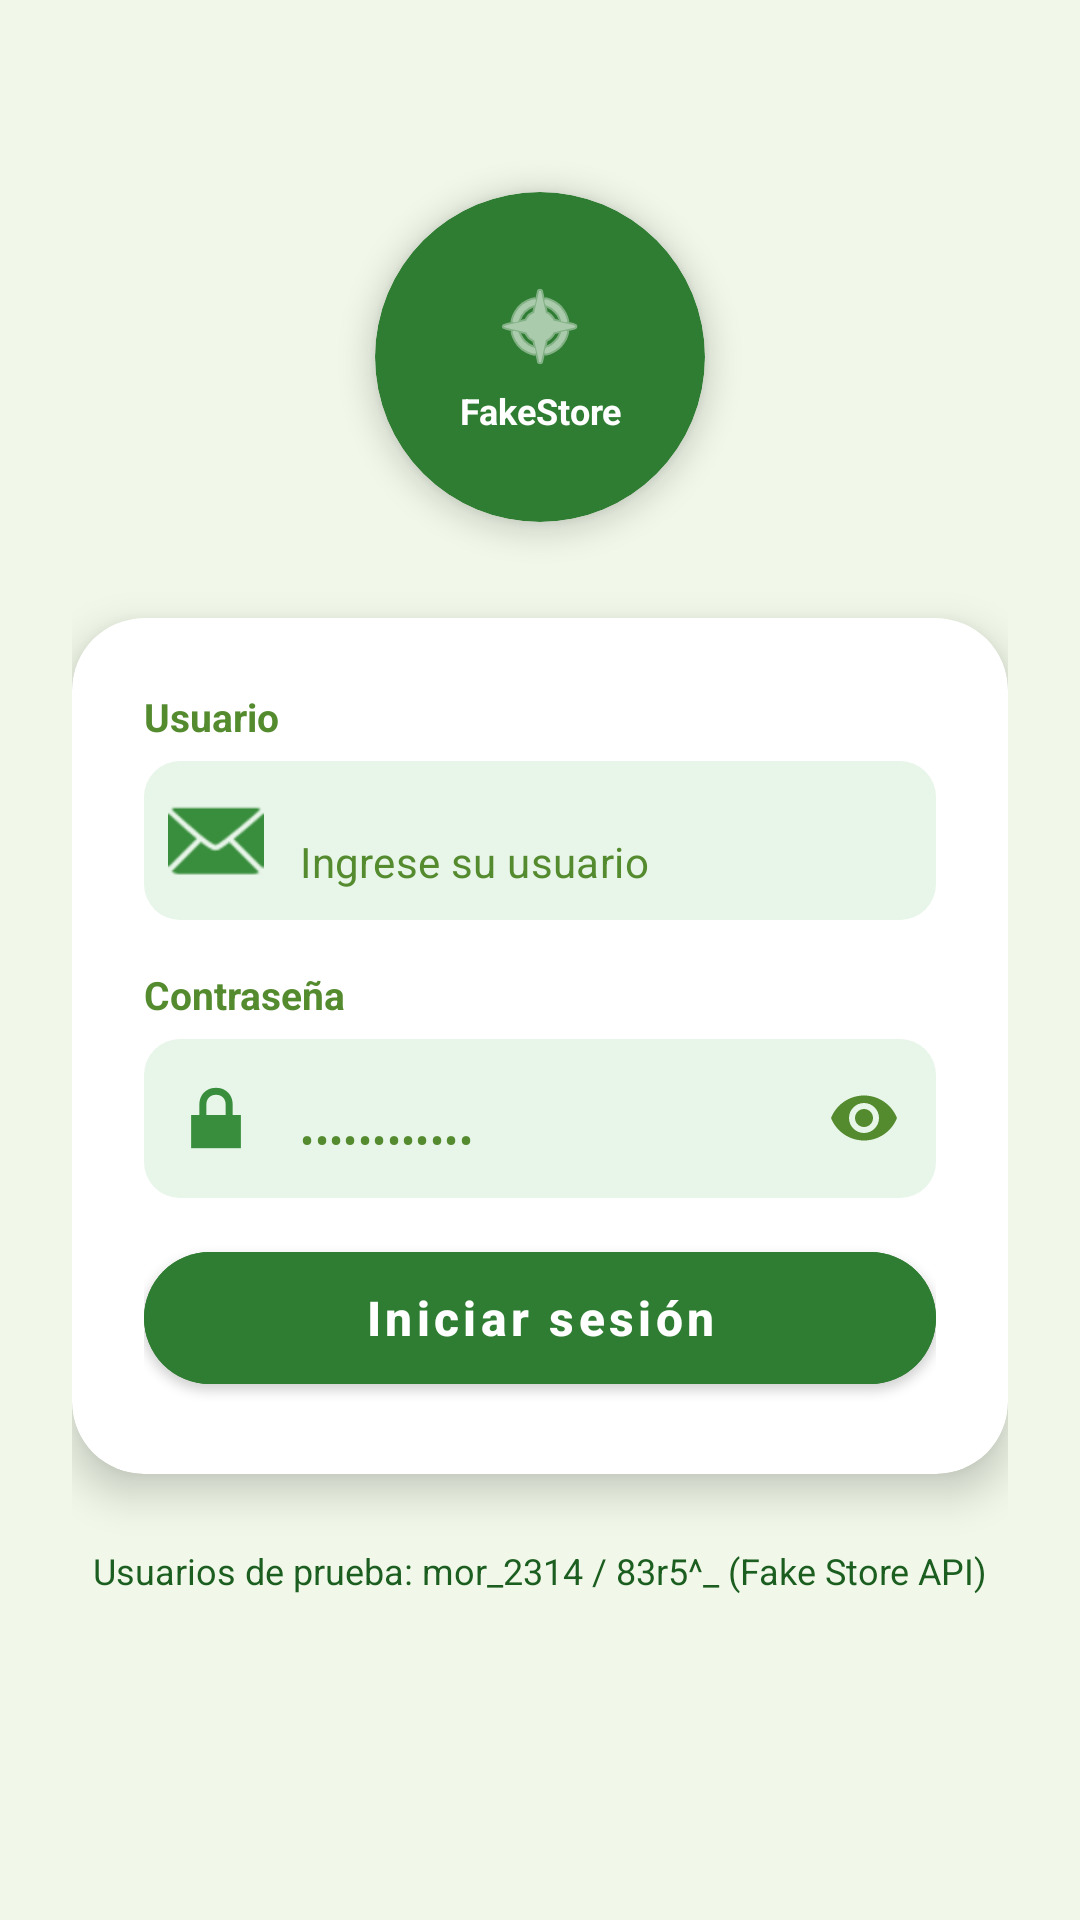

Write the Android layout XML for this screen, with the resource values it uses.
<!-- AndroidManifest.xml: application theme Theme.FakeStoreApp -->
<!-- res/layout/activity_login.xml -->
<?xml version="1.0" encoding="utf-8"?>
<ScrollView xmlns:android="http://schemas.android.com/apk/res/android"
    xmlns:app="http://schemas.android.com/apk/res-auto"
    xmlns:tools="http://schemas.android.com/tools"
    android:layout_width="match_parent"
    android:layout_height="match_parent"
    android:background="@color/login_background"
    android:fillViewport="true">

    <androidx.constraintlayout.widget.ConstraintLayout
        android:layout_width="match_parent"
        android:layout_height="wrap_content"
        android:padding="24dp">

        
        <com.google.android.material.card.MaterialCardView
            android:id="@+id/cardLogo"
            android:layout_width="110dp"
            android:layout_height="110dp"
            android:layout_marginTop="40dp"
            app:cardBackgroundColor="@color/primary_green"
            app:cardCornerRadius="55dp"
            app:cardElevation="6dp"
            app:strokeWidth="0dp"
            app:layout_constraintEnd_toEndOf="parent"
            app:layout_constraintStart_toStartOf="parent"
            app:layout_constraintTop_toTopOf="parent">

            <LinearLayout
                android:layout_width="match_parent"
                android:layout_height="match_parent"
                android:gravity="center"
                android:orientation="vertical"
                android:padding="8dp">

                <ImageView
                    android:layout_width="32dp"
                    android:layout_height="32dp"
                    android:contentDescription="Logo"
                    android:src="@android:drawable/ic_menu_compass"
                    app:tint="@color/button_text_white" />

                <TextView
                    android:layout_width="wrap_content"
                    android:layout_height="wrap_content"
                    android:layout_marginTop="4dp"
                    android:gravity="center"
                    android:text="FakeStore"
                    android:textColor="@color/button_text_white"
                    android:textSize="12sp"
                    android:textStyle="bold" />
            </LinearLayout>
        </com.google.android.material.card.MaterialCardView>

        
        <com.google.android.material.card.MaterialCardView
            android:id="@+id/cardForm"
            android:layout_width="match_parent"
            android:layout_height="wrap_content"
            android:layout_marginTop="32dp"
            app:cardBackgroundColor="@color/card_background"
            app:cardCornerRadius="24dp"
            app:cardElevation="8dp"
            app:strokeWidth="0dp"
            app:layout_constraintTop_toBottomOf="@id/cardLogo">

            <LinearLayout
                android:layout_width="match_parent"
                android:layout_height="wrap_content"
                android:orientation="vertical"
                android:padding="24dp">

                
                <TextView
                    android:layout_width="wrap_content"
                    android:layout_height="wrap_content"
                    android:text="Usuario"
                    android:textColor="@color/text_hint"
                    android:textSize="13sp"
                    android:textStyle="bold" />

                <com.google.android.material.textfield.TextInputLayout
                    android:id="@+id/tilUsername"
                    android:layout_width="match_parent"
                    android:layout_height="wrap_content"
                    android:layout_marginTop="6dp"
                    android:layout_marginBottom="16dp"
                    app:boxBackgroundColor="@color/input_box_background"
                    app:boxCornerRadiusBottomEnd="12dp"
                    app:boxCornerRadiusBottomStart="12dp"
                    app:boxCornerRadiusTopEnd="12dp"
                    app:boxCornerRadiusTopStart="12dp"
                    app:boxStrokeWidth="0dp"
                    app:hintEnabled="false"
                    app:startIconDrawable="@android:drawable/ic_dialog_email"
                    app:startIconTint="@color/icon_tint">

                    <com.google.android.material.textfield.TextInputEditText
                        android:id="@+id/etUsername"
                        android:layout_width="match_parent"
                        android:layout_height="wrap_content"
                        android:hint="Ingrese su usuario"
                        android:inputType="text"
                        android:textColor="@color/text_primary"
                        android:textColorHint="@color/text_hint"
                        android:textSize="14sp" />
                </com.google.android.material.textfield.TextInputLayout>

                
                <TextView
                    android:layout_width="wrap_content"
                    android:layout_height="wrap_content"
                    android:text="Contraseña"
                    android:textColor="@color/text_hint"
                    android:textSize="13sp"
                    android:textStyle="bold" />

                <com.google.android.material.textfield.TextInputLayout
                    android:id="@+id/tilPassword"
                    android:layout_width="match_parent"
                    android:layout_height="wrap_content"
                    android:layout_marginTop="6dp"
                    android:layout_marginBottom="12dp"
                    app:boxBackgroundColor="@color/input_box_background"
                    app:boxCornerRadiusBottomEnd="12dp"
                    app:boxCornerRadiusBottomStart="12dp"
                    app:boxCornerRadiusTopEnd="12dp"
                    app:boxCornerRadiusTopStart="12dp"
                    app:boxStrokeWidth="0dp"
                    app:endIconMode="password_toggle"
                    app:endIconTint="@color/text_hint"
                    app:hintEnabled="false"
                    app:startIconDrawable="@android:drawable/ic_lock_lock"
                    app:startIconTint="@color/icon_tint">

                    <com.google.android.material.textfield.TextInputEditText
                        android:id="@+id/etPassword"
                        android:layout_width="match_parent"
                        android:layout_height="wrap_content"
                        android:hint="••••••••••••"
                        android:inputType="textPassword"
                        android:textColor="@color/text_primary"
                        android:textColorHint="@color/text_hint"
                        android:textSize="14sp" />
                </com.google.android.material.textfield.TextInputLayout>

                
                <TextView
                    android:id="@+id/tvError"
                    android:layout_width="match_parent"
                    android:layout_height="wrap_content"
                    android:layout_marginBottom="12dp"
                    android:gravity="center"
                    android:textColor="#D32F2F"
                    android:textSize="12sp"
                    android:visibility="gone"
                    tools:text="Usuario o contraseña inválidos"
                    tools:visibility="visible" />

                
                <ProgressBar
                    android:id="@+id/progressBar"
                    android:layout_width="wrap_content"
                    android:layout_height="wrap_content"
                    android:layout_gravity="center"
                    android:layout_marginBottom="12dp"
                    android:visibility="gone" />

                
                <com.google.android.material.button.MaterialButton
                    android:id="@+id/btnLogin"
                    android:layout_width="match_parent"
                    android:layout_height="56dp"
                    android:backgroundTint="@color/primary_green"
                    android:text="Iniciar sesión"
                    android:textAllCaps="false"
                    android:textColor="@color/button_text_white"
                    android:textSize="16sp"
                    android:textStyle="bold"
                    app:cornerRadius="28dp"
                    app:elevation="4dp" />

            </LinearLayout>
        </com.google.android.material.card.MaterialCardView>

        
        <TextView
            android:id="@+id/tvTestUsers"
            android:layout_width="0dp"
            android:layout_height="wrap_content"
            android:layout_marginTop="24dp"
            android:gravity="center"
            android:text="Usuarios de prueba: mor_2314 / 83r5^_ (Fake Store API)"
            android:textColor="@color/text_primary"
            android:textSize="12sp"
            app:layout_constraintEnd_toEndOf="parent"
            app:layout_constraintStart_toStartOf="parent"
            app:layout_constraintTop_toBottomOf="@id/cardForm" />

    </androidx.constraintlayout.widget.ConstraintLayout>
</ScrollView>
<!-- resources referenced by this layout -->
<resources>
  <color name="button_text_white">#FFFFFF</color>
  <color name="card_background">#FFFFFF</color>
  <color name="icon_tint">#388E3C</color>
  <color name="input_box_background">#E8F5E9</color>
  <color name="login_background">#F1F8E9</color>
  <color name="primary_green">#2E7D32</color>
  <color name="text_hint">#558B2F</color>
  <color name="text_primary">#1B5E20</color>
  <style name="Theme.FakeStoreApp" parent="Theme.MaterialComponents.DayNight.NoActionBar">
          <item name="colorPrimary">@color/primary</item>
          <item name="colorPrimaryDark">@color/primary_dark</item>
          <item name="colorAccent">@color/accent</item>
          <item name="android:windowBackground">@color/background</item>
          <item name="android:statusBarColor" tools:targetApi="l">@color/primary_dark</item>
      </style>
  <color name="primary">#1A237E</color>
  <color name="primary_dark">#0D1442</color>
  <color name="accent">#FF6F00</color>
  <color name="background">#F5F5F7</color>
</resources>
